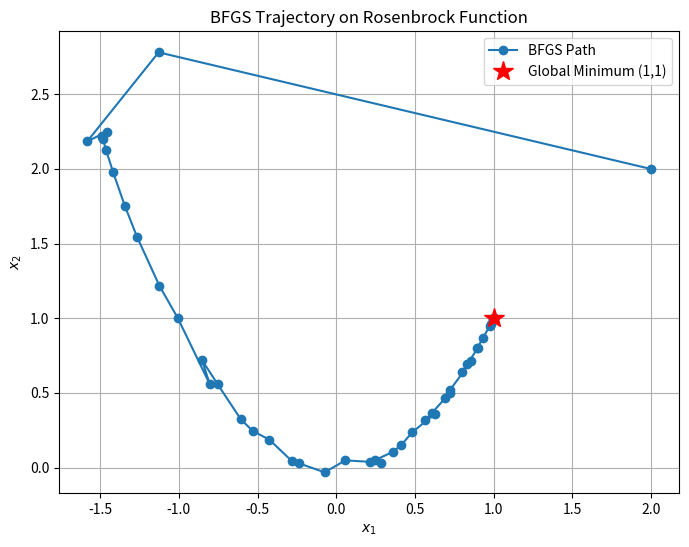

The matplotlib source for this figure:
import numpy as np
import matplotlib.pyplot as plt
from scipy.optimize import rosen, rosen_der

def backtrace(x, d, f, df_x, t0=1., max_backtracking_iter=100, delta=1e-4, beta=.5):
    """
    Armijo Line Search Backtracking Strategy
    """
    t = t0

    df_x = df_x.reshape(-1, 1)
    d = d.reshape(-1, 1)
    
    for _ in range(max_backtracking_iter):
        cond_lhs = f((x + t * d).flatten())
        cond_rhs = f(x.flatten()) + delta * t * np.dot(df_x.T, d).item()
        
        if cond_lhs <= cond_rhs:
            break
        t *= beta
    return t

def BFGS(f, df, x0, eps=1e-8, Ainv0=None, max_iter=100):
    """
    BFGS Optimization routine using the Sherman-Morrison Update.
    """
    n = x0.shape[0]
    if Ainv0 is None:
        Ainv0 = np.eye(n)
    Ainv = np.copy(Ainv0)
    x = np.reshape(x0, (-1, 1))

    x_values = [x.flatten()]

    for i in range(max_iter):
        grad = df(x.flatten()).reshape(-1, 1)
        
        # Convergence criteria check
        if np.linalg.norm(grad) < eps:
            print(f"Converged in {i} iterations.")
            break
            
        # Determine descent direction: d = - Ainv * grad
        d = - np.dot(Ainv, grad)
        
        # Backtracking line search for step size t
        t = backtrace(x, d, f, grad)
        
        # Calculate displacement variables
        x_next = x + t * d
        grad_next = df(x_next.flatten()).reshape(-1, 1)
        
        s = x_next - x
        y = grad_next - grad
        
        # Track position coordinates for visualization
        x_values.append(x_next.flatten())
        x = x_next

        # Compute Sherman-Morrison components for standard BFGS Inverse update
        rho_inv = np.dot(y.T, s).item()
        if abs(rho_inv) > 1e-12: # Avoid dividing by zero
            rho = 1.0 / rho_inv
            I_mat = np.eye(n)
            # Inverse BFGS matrix update formula:
            # Ainv = (I - rho * s * y.T) * Ainv * (I - rho * y * s.T) + rho * s * s.T
            Ainv = np.dot((I_mat - rho * np.dot(s, y.T)), np.dot(Ainv, (I_mat - rho * np.dot(y, s.T)))) + rho * np.dot(s, s.T)

    x_values = np.array(x_values)
    
    # Visualization plot generation
    plt.figure(figsize=(8, 6))
    plt.plot(x_values[:, 0], x_values[:, 1], 'o-', label='BFGS Path')
    plt.plot(1, 1, 'r*', markersize=15, label='Global Minimum (1,1)')
    plt.title('BFGS Trajectory on Rosenbrock Function')
    plt.xlabel('$x_1$')
    plt.ylabel('$x_2$')
    plt.grid(True)
    plt.legend()
    plt.show()
    
    return x

# Execute the algorithm testing optimization tracking
x = BFGS(rosen, rosen_der, np.array([2.0, 2.0]))
print("Final computed minimum location:\n", x.flatten())
print("Normalized error distance to true minimum:", np.linalg.norm(x.flatten() - np.array([1, 1])) / np.sqrt(2))
